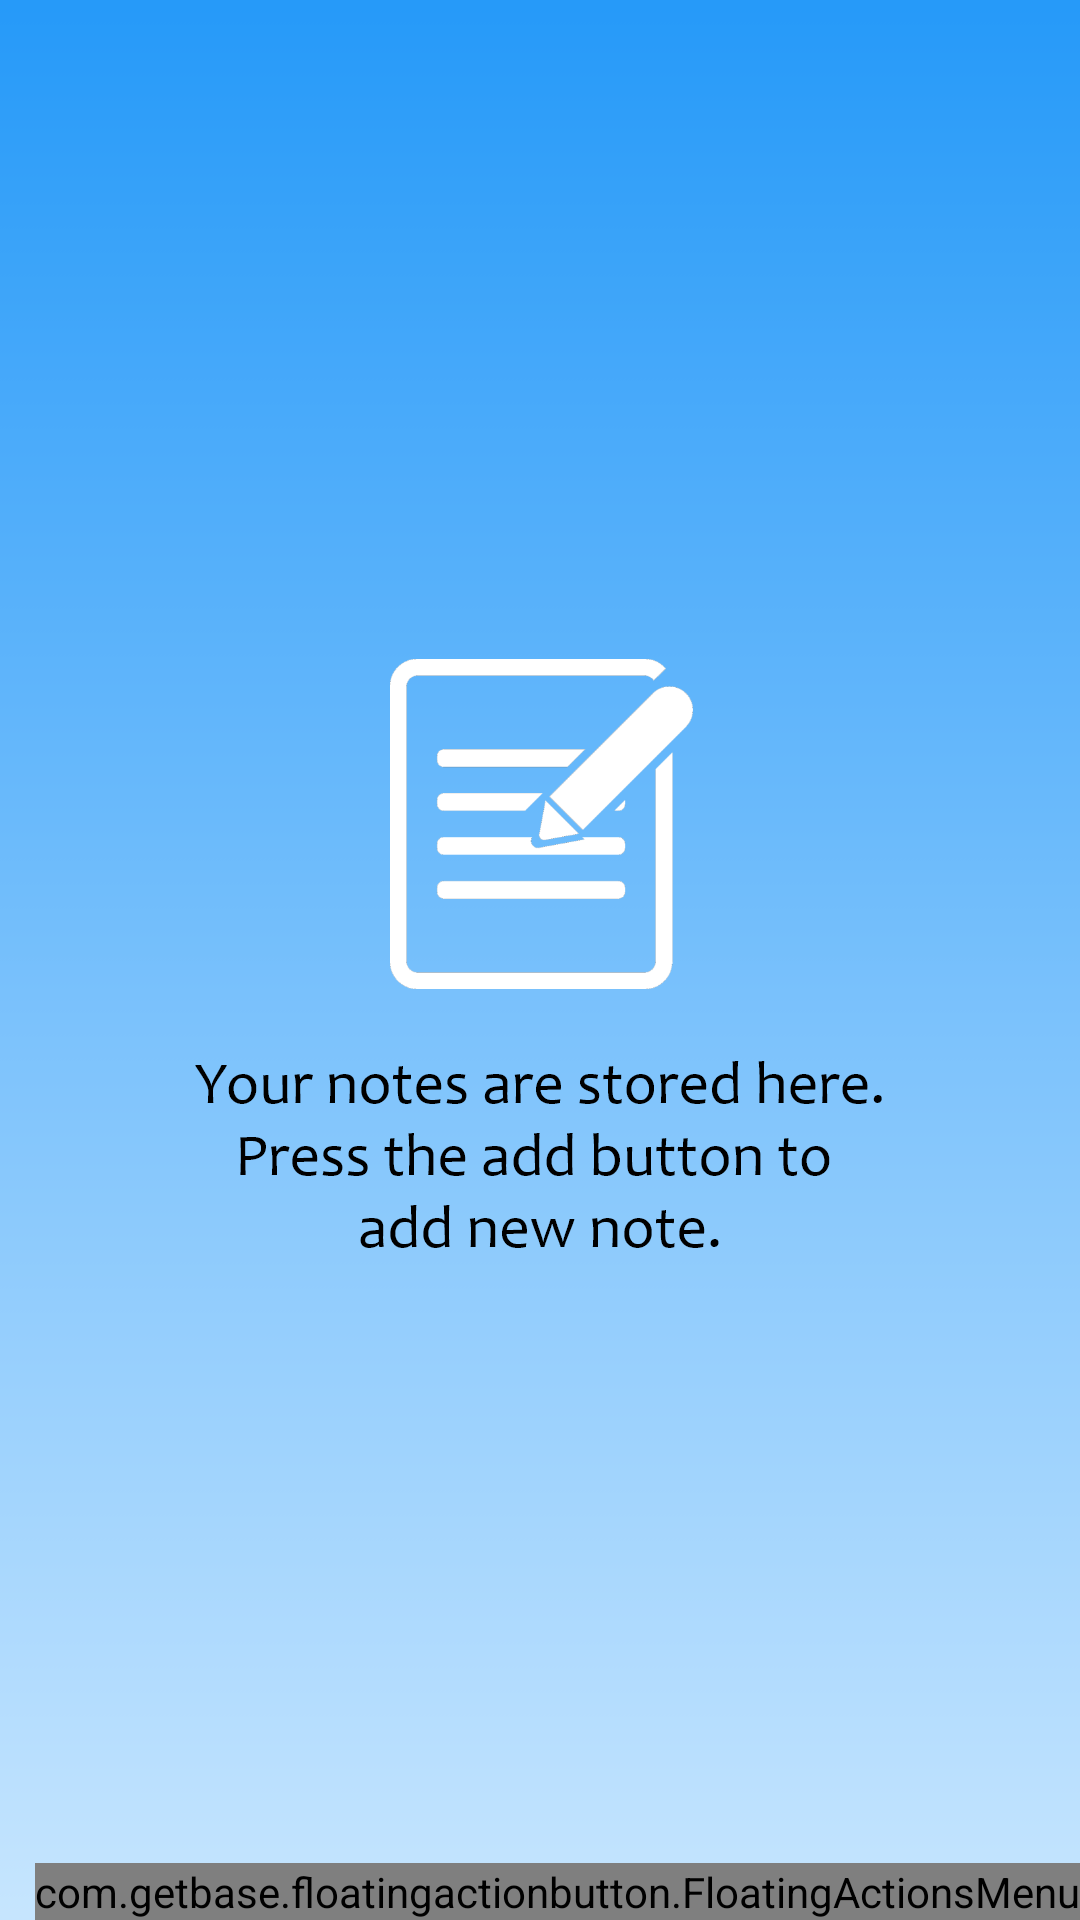

Write the Android layout XML for this screen, with the resource values it uses.
<!-- AndroidManifest.xml: application theme AppTheme -->
<!-- res/layout/activity_all_notes.xml -->
<?xml version="1.0" encoding="utf-8"?>
<androidx.constraintlayout.widget.ConstraintLayout xmlns:android="http://schemas.android.com/apk/res/android"
    xmlns:app="http://schemas.android.com/apk/res-auto"
    xmlns:tools="http://schemas.android.com/tools"
    android:layout_width="match_parent"
    android:layout_height="match_parent"
    android:background="@drawable/background"
    tools:context=".AllNotes">

    <androidx.recyclerview.widget.RecyclerView
        android:id="@+id/recyclerView"
        android:layout_width="match_parent"
        android:layout_height="match_parent" />

    <com.getbase.floatingactionbutton.FloatingActionsMenu
        android:layout_width="wrap_content"
        android:layout_height="wrap_content"
        app:fab_addButtonColorNormal="@color/button_colour"
        app:fab_addButtonSize="normal"
        app:fab_expandDirection="up"
        app:fab_labelStyle="@style/fab_label"
        app:layout_constraintBottom_toBottomOf="@+id/recyclerView"
        app:layout_constraintEnd_toEndOf="@+id/recyclerView">

        <com.getbase.floatingactionbutton.FloatingActionButton
            android:id="@+id/logout"
            android:layout_width="wrap_content"
            android:layout_height="wrap_content"
            app:fab_colorNormal="@color/button_colour"
            app:fab_icon="@drawable/logout_icon"
            app:fab_size="mini"
            app:fab_title="Logout"/>

        <com.getbase.floatingactionbutton.FloatingActionButton
            android:id="@+id/add"
            android:layout_width="wrap_content"
            android:layout_height="wrap_content"
            app:fab_colorNormal="@color/button_colour"
            app:fab_icon="@drawable/add_icon"
            app:fab_size="mini"
            app:fab_title="Add Note"/>

    </com.getbase.floatingactionbutton.FloatingActionsMenu>

    <ImageView
        android:id="@+id/noItemImageView"
        android:layout_width="wrap_content"
        android:layout_height="wrap_content"
        android:visibility="visible"
        app:layout_constraintBottom_toBottomOf="@+id/recyclerView"
        app:layout_constraintEnd_toEndOf="parent"
        app:layout_constraintStart_toStartOf="@+id/recyclerView"
        app:layout_constraintTop_toTopOf="@+id/recyclerView"
        app:srcCompat="@drawable/no_note" />
</androidx.constraintlayout.widget.ConstraintLayout>
<!-- resources referenced by this layout -->
<resources>
  <color name="button_colour">#269AF9</color>
  <!-- drawable background: png bitmap (drawable-ldpi, 1711 bytes) -->
  <!-- drawable no_note: png bitmap (drawable-hdpi, 12720 bytes) -->
  <style name="fab_label">
          <item name="android:textColor">#000000</item>
      </style>
  <style name="AppTheme" parent="Theme.MaterialComponents.Light.NoActionBar">
          
          <item name="colorPrimary">@color/colorPrimary</item>
          <item name="colorPrimaryDark">@color/colorPrimaryDark</item>
          <item name="colorAccent">@color/colorAccent</item>
      </style>
  <color name="colorPrimary">#008577</color>
  <color name="colorPrimaryDark">#00574B</color>
  <color name="colorAccent">#FFFFFF</color>
</resources>
